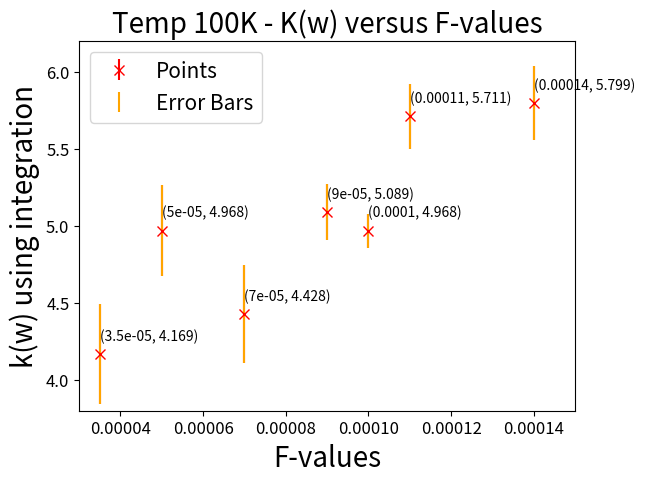

This figure's Python source:
import matplotlib.pyplot as plt
from math import sqrt

# Sample data for the line
x_values = [0, 0.00045]
y_value = 3.3

# Plot the straight line
# plt.plot(x_values, [y_value, y_value], color="green", label=f'k(w) = {y_value}')

# Data for the points
F_values = [0.000035, 0.00005, 0.00007, 0.00009, 0.00010, 0.00011, 0.00014]
kw = [4.169, 4.968, 4.428, 5.089, 4.968, 5.711, 5.799] # Avg values


# # Data for the standard deviation
# std_dev = [1.8506, 0.3666, 0.2891, 0.1114, 0.0966, 0.3387, 0.1487]

# Data for error of the mean
errors = [0.326, 0.295,	0.318, 0.180, 0.111, 0.2099, 0.240]

# Plot the points with "x" marks
plt.errorbar(F_values, kw, yerr=errors, fmt='x', markersize=7, color='red', label='Points')

# # Plot the stdev bars with different color
# plt.errorbar(F_values, kw, yerr=std_dev, fmt='none', ecolor='blue', label='Standard Deviation')

# Plot the error bars with different color
plt.errorbar(F_values, kw, yerr=errors, fmt='none', ecolor='orange', label='Error Bars')

# Add labels and title
plt.xlabel('F-values', fontsize=20)
plt.ylabel('k(w) using integration', fontsize=20)
plt.title('Temp 100K - K(w) versus F-values', fontsize = 20)
plt.xlim(0.00003, 0.00015)
plt.ylim(3.8, 6.2)

# Set the font size of x-axis numbers
plt.xticks(fontsize=12)

# Set the font size of x-axis numbers
plt.yticks(fontsize=12)

# Annotate each point with its coordinates
for i, (x, y) in enumerate(zip(F_values, kw)):
    plt.annotate(f'({x}, {y:.3f})', (x, y), textcoords="offset points", xytext=(0,10), ha='left', fontsize=10)

# Add legend
plt.legend(fontsize = 15, loc=2)

# Display the plot
plt.show()
